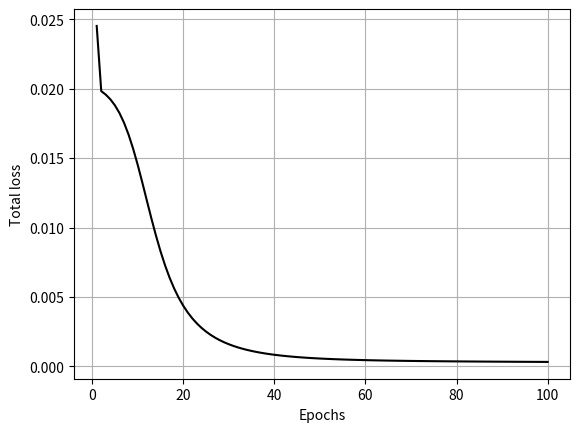

The matplotlib source for this figure:
import numpy as np


class MLP(object):
    """
    Fully connected neural network with arbitrary number of layers,
    input, output and hidden units.
    """

    def __init__(self, size_input, hidden_layers, size_output):

        self.size_input = size_input
        self.hidden_layers = hidden_layers
        self.size_output = size_output
        self.total_loss = []

        layers = [size_input] + hidden_layers + [size_output]

        # Random initialization of weights and biases
        weights = []
        for i in range(len(layers) - 1):
            w = np.random.rand(layers[i], layers[i + 1])
            weights.append(w)
        self.weights = weights

        gradients = []
        for i in range(len(layers) - 1):
            der = np.zeros((layers[i], layers[i + 1]))
            gradients.append(der)
        self.gradients = gradients

        activations = []
        for i in range(len(layers)):
            a = np.zeros(layers[i])
            activations.append(a)
        self.activations = activations

    def _sigmoid(self, arg):
        """Sigmoid activation function.

        Parameters
        ----------
        arg : float/array
        """
        return 1. / (1. + np.exp(-arg))

    def _sigmoid_derivative(self, sigmoid):
        """Derivative of the sigmoid activation function

        Parameters
        ----------
        sigmoid : float/array
            Sigmoid function of a given float/array.
        """
        return sigmoid * (1. - sigmoid)

    def _mse_loss(self, y_hat, y):
        """Loss function : mean squared error.

        Parameters
        ----------
        y_hat : array
            Estimated output.
        y : array
            Training output.
        """
        return 0.5 * (y_hat - y)**2

    def forward(self, inputs):
        """Forward propagation of the input through the network.

        Parameters
        ----------
        inputs : array
            Input data.

        Returns
        -------
        Output without details about the weights.
        """
        self.activations[0] = inputs

        for i, w in enumerate(self.weights):
            hidden = np.dot(self.activations[i], w)
            self.activations[i+1] = self._sigmoid(hidden)

        return self.activations[-1]

    def backward(self, error):
        """Backward propagation to correct the weights/biases.

        Parameters
        ----------
        error : 1D array
            Residuals.
        """
        for i in reversed(range(len(self.gradients))):
            delta = error * self._sigmoid_derivative(self.activations[i+1])
            self.gradients[i] = np.dot(
                self.activations[i].reshape(-1, 1), delta.reshape(-1, 1).T)
            error = np.dot(delta, self.weights[i].T)

    def gradient_descent(self, learning_rate):
        """Gradient descent to correct the weights by minimizing the
        loss function.

        Parameters
        ----------
        learning_rate : float
            0 < lr < 1.
        """
        for i in range(len(self.weights)):
            weights = self.weights[i]
            weights -= self.gradients[i] * learning_rate
            self.weights[i] = weights

    def train(self, inputs, targets, epochs, learning_rate):
        """Training method.

        Parameters
        ----------
        inputs : 1D array
        targets : 1D array
            Training output
        epochs : float
            Total number of iteration for the training.
        learning_rate : float
            0 < lr < 1
        """
        for i in range(epochs):
            sum_errors = 0
            for j, input in enumerate(inputs):
                target = targets[j]
                output = self.forward(input)
                error = output - target
                self.backward(error)
                self.gradient_descent(learning_rate)
                sum_errors += self._mse_loss(target, output)

            print("\r[epoch {}] : loss = {}".format(
                i+1, sum_errors / len(inputs)), end="", flush=True)
            self.total_loss.append(sum_errors / len(inputs))


if __name__ == "__main__":

    """
    Test with a simple regression for the addition of 2 numbers
    """

    import matplotlib.pyplot as plt

    # Parameters
    N = 1000
    sz_in = 2
    sz_out = 1
    hidden = 3
    lr = 1e-1
    epochs = 100

    # Trainsets
    train_x = np.random.uniform(low=0.0, high=0.5, size=(N, 2))
    train_y = np.sum(train_x, axis=1).reshape(-1, 1)

    # Network instance
    mlp = MLP(sz_in, [hidden], sz_out)
    mlp.train(train_x, train_y, epochs, lr)

    # Test
    input = np.array([0.3, 0.1])
    target = np.array([0.4])
    output = mlp.forward(input)

    print("\n\nTEST:")
    print("{} + {} = {}".format(input[0], input[1], output[0]))

    fig, ax = plt.subplots()
    ax.plot(np.arange(epochs)+1, mlp.total_loss, "k")
    ax.set(xlabel="Epochs", ylabel="Total loss")
    ax.grid()
    plt.savefig("training_MLP.png")
